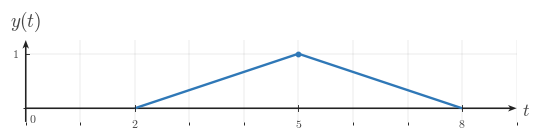

The script that saved this image: (Note: this script raises an exception after producing the figure.)
"""Generated matplotlib figure for l006-s006-qg-q001-choice-c-q001-choice-c."""

from __future__ import annotations

from pathlib import Path

import matplotlib as mpl
import matplotlib.pyplot as plt
import numpy as np
from matplotlib.ticker import MultipleLocator

BACKGROUND_COLOR = "white"
CANONICAL_DPI = 300
PX_PER_DATA_UNIT = 150
MARGIN_LEFT_PX = 115
MARGIN_RIGHT_PX = 120
MARGIN_BOTTOM_PX = 95
MARGIN_TOP_PX = 110


def px_to_pt(px):
    return px * 72 / CANONICAL_DPI


def px_to_data(px):
    return px / PX_PER_DATA_UNIT


SIGNAL_COLOR = "#2f78b7"
AXIS_COLOR = "#222222"
LABEL_COLOR = "#444444"
TICK_LABEL_COLOR = "#444444"
GRID_COLOR = "#000000"

SIGNAL_LW = px_to_pt(7.1)
AXIS_LW = px_to_pt(4.3)
TICK_LW = px_to_pt(2.7)
GRID_LW = px_to_pt(1.3)
PEAK_MARKER_SIZE = px_to_pt(13.3)
TICK_LABEL_SIZE = px_to_pt(35.6)
AXIS_LABEL_SIZE = px_to_pt(53.3)
TOP_LABEL_SIZE = px_to_pt(57.8)

TICK_HALF_LEN = px_to_data(8.25)
X_TICK_LABEL_Y = -px_to_data(24)
Y_TICK_LABEL_X = px_to_data(18)
ORIGIN_LABEL_X = px_to_data(9)
ORIGIN_LABEL_Y = -px_to_data(12)
X_AXIS_LABEL_X_PAD = px_to_data(15)
X_AXIS_LABEL_Y = -px_to_data(4.5)
Y_AXIS_LABEL_Y_PAD = px_to_data(18)
AXIS_ARROW_SHAFT_WIDTH_DATA = px_to_data(4.3)
GRID_ALPHA = 0.18

AXIS_ARROW_KW = dict(
    angles="xy",
    scale_units="xy",
    scale=1,
    units="xy",
    width=AXIS_ARROW_SHAFT_WIDTH_DATA,
    headwidth=4.2,
    headlength=5.5,
    headaxislength=4.3,
    color=AXIS_COLOR,
    pivot="tail",
    clip_on=False,
)


def configure_matplotlib():
    mpl.rcParams.update(
        {
            "mathtext.fontset": "cm",
            "font.family": "serif",
            "figure.facecolor": BACKGROUND_COLOR,
            "axes.facecolor": BACKGROUND_COLOR,
            "savefig.facecolor": BACKGROUND_COLOR,
            "axes.grid": False,
        }
    )


configure_matplotlib()


def make_ct_signal_figure(xlim, ylim, *, dpi=CANONICAL_DPI):
    x_range = xlim[1] - xlim[0]
    y_range = ylim[1] - ylim[0]

    axes_w_px = x_range * PX_PER_DATA_UNIT
    axes_h_px = y_range * PX_PER_DATA_UNIT
    fig_w_px = MARGIN_LEFT_PX + axes_w_px + MARGIN_RIGHT_PX
    fig_h_px = MARGIN_BOTTOM_PX + axes_h_px + MARGIN_TOP_PX

    fig, ax = plt.subplots(
        figsize=(fig_w_px / dpi, fig_h_px / dpi),
        dpi=dpi,
        facecolor=BACKGROUND_COLOR,
        constrained_layout=True,
    )
    return fig, ax


def make_horizontal_panels_figure(panel_xlims, ylim, *, gap_px=30, dpi=CANONICAL_DPI):
    x_ranges = [xlim[1] - xlim[0] for xlim in panel_xlims]
    y_range = ylim[1] - ylim[0]

    axes_w_px = sum(x_ranges) * PX_PER_DATA_UNIT
    axes_h_px = y_range * PX_PER_DATA_UNIT
    fig_w_px = MARGIN_LEFT_PX + axes_w_px + MARGIN_RIGHT_PX + gap_px * (len(panel_xlims) - 1)
    fig_h_px = MARGIN_BOTTOM_PX + axes_h_px + MARGIN_TOP_PX

    fig = plt.figure(
        figsize=(fig_w_px / dpi, fig_h_px / dpi),
        dpi=dpi,
        facecolor=BACKGROUND_COLOR,
        constrained_layout=True,
    )
    gridspec = fig.add_gridspec(1, len(panel_xlims), width_ratios=x_ranges)
    axes = [fig.add_subplot(gridspec[0, i]) for i in range(len(panel_xlims))]
    return fig, axes


def save_figure(fig, output_path, *, dpi=CANONICAL_DPI):
    output_path = Path(output_path)
    output_path.parent.mkdir(parents=True, exist_ok=True)
    fig.savefig(output_path, dpi=dpi, facecolor=BACKGROUND_COLOR, bbox_inches="tight")
    plt.close(fig)


def math_label(value):
    if isinstance(value, str):
        return value
    numeric = float(value)
    rounded = round(numeric)
    if np.isclose(numeric, rounded):
        return rf"${int(rounded)}$"
    return rf"${numeric:g}$"


def setup_ct_signal_axes(
    ax,
    *,
    xlim,
    ylim,
    xticks,
    yticks,
    x_axis_label=r"$t$",
    y_axis_label=r"$x(t)$",
    show_grid=True,
    show_origin=True,
    y_tick_label_side="left",
    x_minor_grid_step=1,
    y_minor_grid_step=1,
    equal_aspect=True,
):
    ax.set_xlim(*xlim)
    ax.set_ylim(*ylim)

    if equal_aspect:
        ax.set_aspect("equal", adjustable="box")

    ax.set_xticks(xticks)
    ax.set_yticks(yticks)
    ax.xaxis.set_minor_locator(MultipleLocator(x_minor_grid_step))
    ax.yaxis.set_minor_locator(MultipleLocator(y_minor_grid_step))

    if show_grid:
        ax.grid(True, which="both", linewidth=GRID_LW, alpha=GRID_ALPHA, color=GRID_COLOR)
        ax.set_axisbelow(True)

    for spine in ax.spines.values():
        spine.set_visible(False)

    ax.tick_params(left=False, bottom=False, labelleft=False, labelbottom=False)

    x_axis_start, x_axis_end = xlim
    y_axis_start, y_axis_end = ylim

    ax.quiver(x_axis_start, 0, x_axis_end - x_axis_start, 0, **AXIS_ARROW_KW)
    ax.quiver(0, y_axis_start, 0, y_axis_end - y_axis_start, **AXIS_ARROW_KW)

    for t in xticks:
        if abs(t) < 1e-12:
            continue
        ax.plot([t, t], [-TICK_HALF_LEN, TICK_HALF_LEN], color=AXIS_COLOR, lw=TICK_LW, zorder=5)
        ax.text(
            t,
            X_TICK_LABEL_Y,
            math_label(t),
            fontsize=TICK_LABEL_SIZE,
            ha="center",
            va="top",
            color=TICK_LABEL_COLOR,
            zorder=6,
        )

    for y in yticks:
        if abs(y) < 1e-12:
            continue
        ax.plot([-TICK_HALF_LEN, TICK_HALF_LEN], [y, y], color=AXIS_COLOR, lw=TICK_LW, zorder=5)
        if y_tick_label_side == "right":
            ax.text(
                Y_TICK_LABEL_X,
                y,
                math_label(y),
                fontsize=TICK_LABEL_SIZE,
                ha="left",
                va="center",
                color=TICK_LABEL_COLOR,
                zorder=6,
            )
        else:
            ax.text(
                -Y_TICK_LABEL_X,
                y,
                math_label(y),
                fontsize=TICK_LABEL_SIZE,
                ha="right",
                va="center",
                color=TICK_LABEL_COLOR,
                zorder=6,
            )

    if show_origin:
        ax.text(
            ORIGIN_LABEL_X,
            ORIGIN_LABEL_Y,
            r"$0$",
            fontsize=TICK_LABEL_SIZE,
            ha="left",
            va="top",
            color=TICK_LABEL_COLOR,
            zorder=6,
        )

    if x_axis_label is not None:
        ax.text(
            x_axis_end + X_AXIS_LABEL_X_PAD,
            X_AXIS_LABEL_Y,
            x_axis_label,
            fontsize=AXIS_LABEL_SIZE,
            ha="left",
            va="center",
            color=LABEL_COLOR,
            clip_on=False,
        )

    if y_axis_label is not None:
        ax.text(
            0,
            y_axis_end + Y_AXIS_LABEL_Y_PAD,
            y_axis_label,
            fontsize=TOP_LABEL_SIZE,
            ha="center",
            va="bottom",
            color=LABEL_COLOR,
            clip_on=False,
        )


def plot_signal(ax, t, x, *, lw=SIGNAL_LW, color=SIGNAL_COLOR, zorder=4):
    ax.plot(
        t,
        x,
        color=color,
        linewidth=lw,
        solid_capstyle="butt",
        solid_joinstyle="miter",
        zorder=zorder,
    )


def draw_peak_marker(ax, t0, x0, *, color=SIGNAL_COLOR, zorder=6):
    ax.plot(
        t0,
        x0,
        marker="o",
        markersize=PEAK_MARKER_SIZE,
        markerfacecolor=color,
        markeredgecolor=color,
        linestyle="None",
        zorder=zorder,
    )


def draw_pulse(ax, start, peak, end, *, height=1.0, color=SIGNAL_COLOR, zorder=4):
    plot_signal(ax, [start, peak, end], [0.0, height, 0.0], lw=SIGNAL_LW, color=color, zorder=zorder)
    draw_peak_marker(ax, peak, height, color=color, zorder=zorder + 2)


def render_panel_pulse_figure(
    output_path,
    panel_specs,
    *,
    ylim=(-0.25, 1.25),
    gap_px=30,
    show_grid=True,
):
    if len(panel_specs) == 1:
        fig, ax = make_ct_signal_figure(panel_specs[0]["xlim"], ylim)
        axes = [ax]
    else:
        fig, axes = make_horizontal_panels_figure([spec["xlim"] for spec in panel_specs], ylim, gap_px=gap_px)

    for ax, spec in zip(axes, panel_specs):
        setup_ct_signal_axes(
            ax,
            xlim=spec["xlim"],
            ylim=ylim,
            xticks=spec["xticks"],
            yticks=spec.get("yticks", [1]),
            x_axis_label=spec.get("x_axis_label", r"$t$"),
            y_axis_label=spec.get("signal_label", r"$x(t)$"),
            show_grid=show_grid,
            show_origin=spec.get("show_origin", True),
            y_tick_label_side=spec.get("y_tick_label_side", "left"),
        )
        pulse = spec["pulse"]
        draw_pulse(
            ax,
            pulse["start"],
            pulse["peak"],
            pulse["end"],
            height=pulse.get("height", 1.0),
        )

    save_figure(fig, output_path)

OUTPUT_PATH = Path('/home/jake/Developer/MA/PIPELINE/Electrical-and-Computer-Engineering/2-Build-Lessons/4-Image-Generation/1-Outputs/Continuous-Time-Signal-Processing/3.3--time-reversal-and-combined-operations-Images/images/l006-s006-qg-q001-choice-c-q001-choice-c.png')

def main():
    panel_specs = [{'xlim': (0, 9), 'xticks': [2, 5, 8], 'signal_label': '$y(t)$', 'pulse': {'start': 2, 'peak': 5, 'end': 8}}]
    render_panel_pulse_figure(OUTPUT_PATH, panel_specs)

if __name__ == '__main__':
    main()
